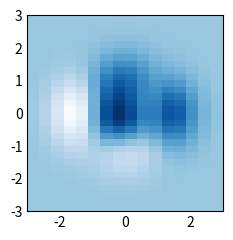

Write Python code to recreate this figure.
# Data
import numpy as np

x = np.linspace(-3, 3, 16)
y = np.linspace(-3, 3, 30)

xx, yy = np.meshgrid(x, y)
z = (1 - xx / 2 + xx**5 + yy**3) * np.exp(-(xx**2) - yy**2)

# Plot
import matplotlib.pyplot as plt  # noqa E402

plt.style.use("_mpl-gallery-nogrid")

fig, ax = plt.subplots()

ax.imshow(z, extent=[x[0], x[-1], y[0], y[-1]], origin="lower")

plt.show()